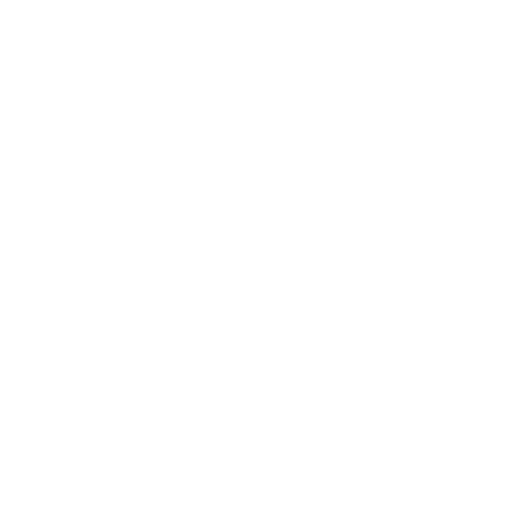
t = 0.00 s
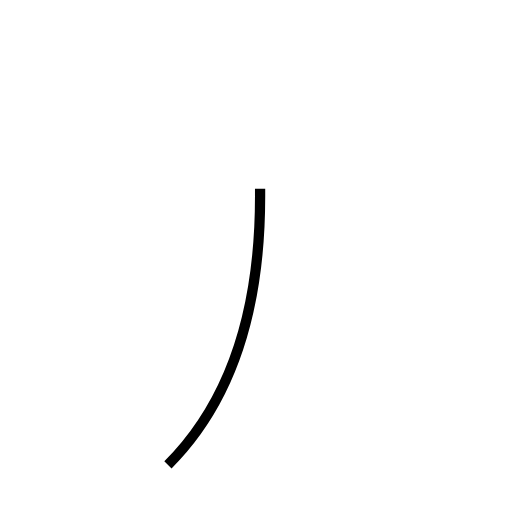
t = 0.88 s
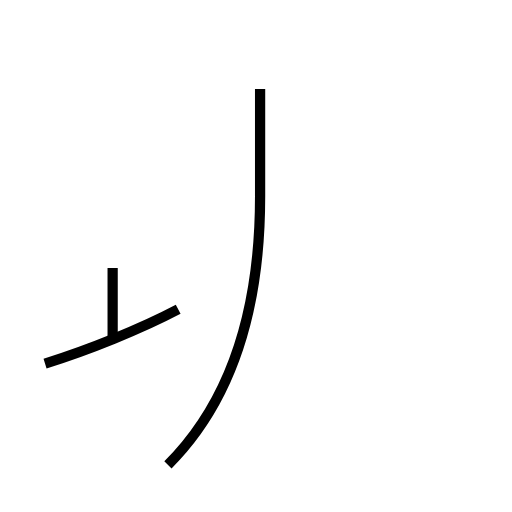
t = 1.81 s
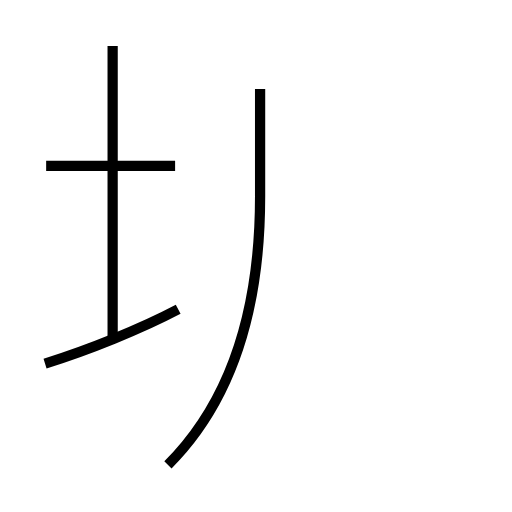
t = 2.84 s
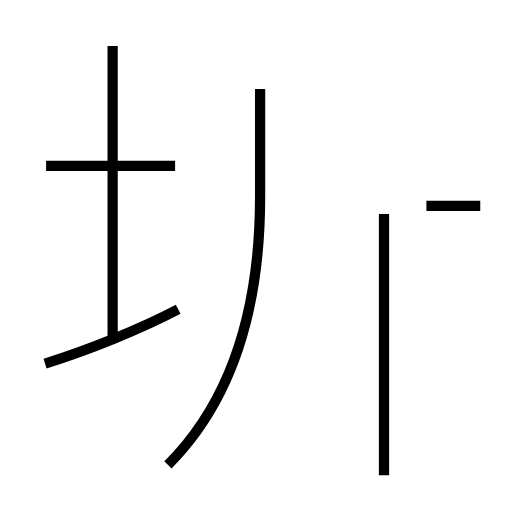
t = 3.76 s
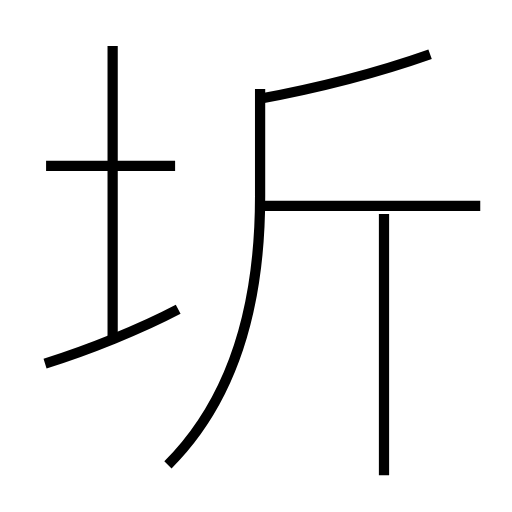
t = 4.76 s

The animated SVG that drew these frames (rendered in a browser with its animation timeline set to each time). Animation: 7 SMIL elements (animate=7); one cycle of 4.76 s.

<?xml version='1.0' encoding='utf-8'?>
<svg viewBox="0.0 -6.0 50.0 50.0" version="1.1" xmlns="http://www.w3.org/2000/svg"><rect x="-1000" y="-1000" width="2000" height="2000" stroke="white" fill="white" /><g style="fill:none;stroke:#000000;stroke-width:1"><path d="M 16.4 1.4 C 22.3 -4.5 25.4 -13.1 25.4 -24.8 L 25.4 -35.3 " transform="translate(0.0 38.0)" stroke-dasharray="38.95091543483778" stroke-dashoffset="38.95091543483778"><animate attributeName="stroke-dashoffset" from="38.95091543483778" to="0" dur="1.1685274630451334s" begin="0s" fill="freeze" /></path><path d="M 4.4 -8.5 C 8.6 -9.8 13.8 -11.9 17.4 -13.8 " transform="translate(0.0 38.0)" stroke-dasharray="14.055929188601759" stroke-dashoffset="14.055929188601759"><animate attributeName="stroke-dashoffset" from="14.055929188601759" to="0" dur="0.42167787565805276s" begin="1.1685274630451334s" fill="freeze" /></path><path d="M 11.0 -10.6 L 11.0 -39.5 " transform="translate(0.0 38.0)" stroke-dasharray="28.9" stroke-dashoffset="28.9"><animate attributeName="stroke-dashoffset" from="28.9" to="0" dur="0.8669999999999999s" begin="1.5902053387031863s" fill="freeze" /></path><path d="M 17.1 -27.8 L 4.5 -27.8 " transform="translate(0.0 38.0)" stroke-dasharray="12.600000000000001" stroke-dashoffset="12.600000000000001"><animate attributeName="stroke-dashoffset" from="12.600000000000001" to="0" dur="0.378s" begin="2.457205338703186s" fill="freeze" /></path><path d="M 37.5 2.4 L 37.5 -23.1 " transform="translate(0.0 38.0)" stroke-dasharray="25.5" stroke-dashoffset="25.5"><animate attributeName="stroke-dashoffset" from="25.5" to="0" dur="0.765s" begin="2.835205338703186s" fill="freeze" /></path><path d="M 46.9 -23.9 L 25.8 -23.9 " transform="translate(0.0 38.0)" stroke-dasharray="21.099999999999998" stroke-dashoffset="21.099999999999998"><animate attributeName="stroke-dashoffset" from="21.099999999999998" to="0" dur="0.6329999999999999s" begin="3.6002053387031863s" fill="freeze" /></path><path d="M 25.1 -34.3 C 31.1 -35.4 36.9 -36.9 42.0 -38.7" transform="translate(0.0 38.0)" stroke-dasharray="17.48108162872544" stroke-dashoffset="17.48108162872544"><animate attributeName="stroke-dashoffset" from="17.48108162872544" to="0" dur="0.5244324488617632s" begin="4.233205338703186s" fill="freeze" /></path></g></svg>
